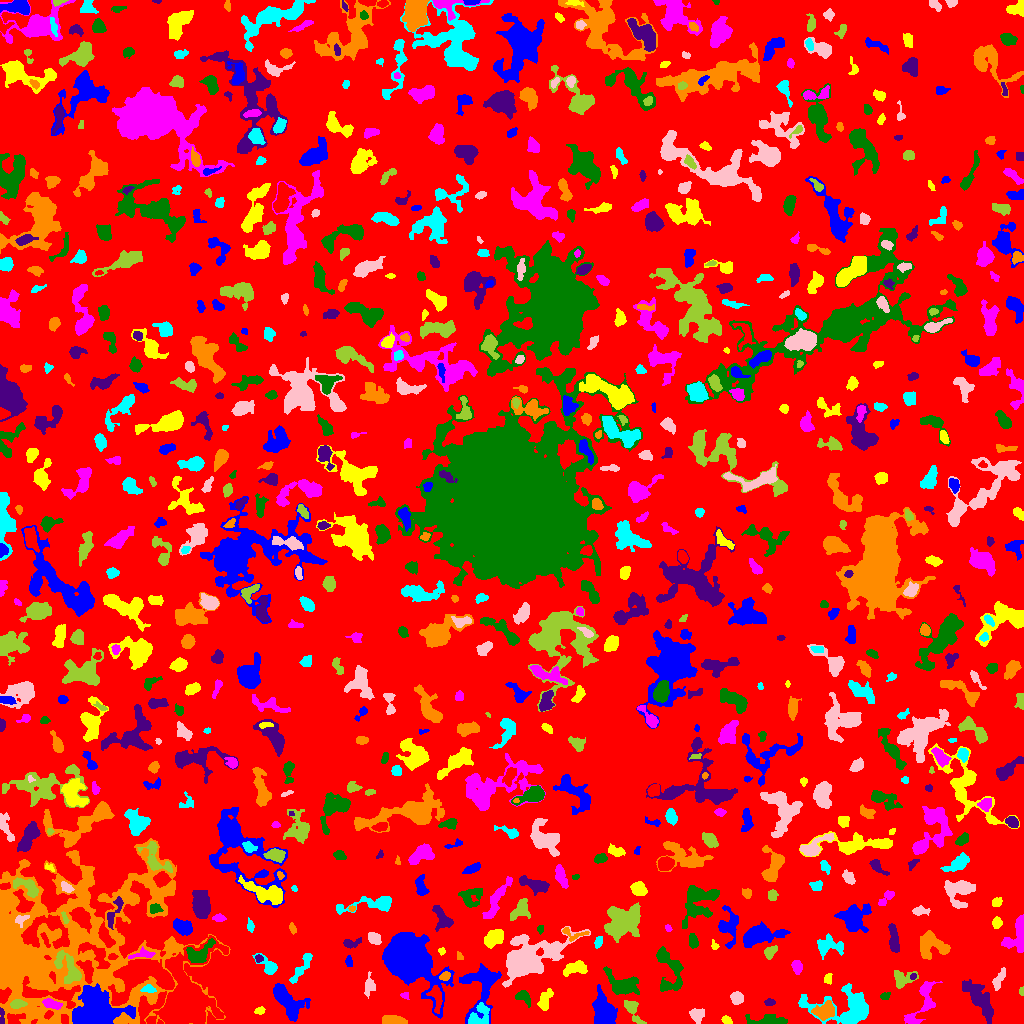

The data file committed next to this chart (first rows):
ID, X, Y, A, B, theta, total_flux, mu_max, mu_median, mu_mean, R_fwhm, R_e, R10, R90, x_start, x_end, y_start, y_end, area, greylevel
0, 499.8, 487.2, 309.8, 292.5, 1.019, 1266088, 144.0, 1.0, 1.668, 8.019, 223.8, 69.54, 370, 0, 1023, 0, 1023, 759053, 1.668
1, 287.9, 21.26, 10.63, 4.709, -0.9188, 2647, 10.0, 4.0, 4.262, 9.322, 7.506, 2.985, 11.78, 273, 310, 2, 40, 621, 7.262
2, 726.3, 3.617, 2.65, 1.58, -0.5995, 133.0, 4.0, 2.0, 1.727, 3.656, 2.523, 0.9772, 3.989, 721, 732, 0, 8, 77, 5.727
3, 911, 3.785, 3.561, 1.772, -0.7894, 172.0, 6.0, 2.0, 2.263, 3.192, 2.646, 0.9772, 4.184, 906, 918, 0, 9, 76, 7.263
4, 771.2, 2.304, 8.905, 2.159, -0.003761, 820.0, 9.0, 2.0, 2.857, 4.184, 4.442, 1.693, 7.506, 745, 787, 0, 9, 287, 6.857
5, 1.729, 7.203, 5.085, 1.233, -1.51, 177.0, 5.0, 2.0, 2.458, 3.338, 2.764, 0.9772, 4.184, 0, 4, 0, 16, 72, 11.46
6, 393.8, 2.881, 5.836, 1.971, -0.114, 851.0, 8.0, 5.0, 4.192, 6.283, 4.37, 1.784, 6.555, 382, 407, 0, 8, 203, 8.192
7, 850.2, 14.53, 14.18, 8.192, -0.01275, 4851, 16.0, 3.0, 4.602, 8.903, 8.463, 3.241, 15.08, 798, 868, 0, 40, 1054, 7.602
8, 696.8, 8.327, 3.55, 3.172, -1.015, 510.0, 8.0, 3.0, 2.881, 4.184, 4.146, 1.493, 6.531, 689, 704, 0, 15, 177, 5.881
9, 632.6, 13.07, 7.821, 2.836, -1.055, 642.0, 6.0, 3.0, 2.779, 6.433, 4.853, 1.954, 7.464, 624, 646, 0, 23, 231, 6.779
10, 337.9, 18.4, 11.32, 5.631, 0.59, 2422, 10.0, 3.0, 3.465, 7.959, 7.777, 2.877, 12.8, 317, 357, 0, 33, 699, 6.465
11, 604.3, 9.33, 6.186, 4.454, -1.384, 7758, 45.0, 8.0, 12.95, 6.628, 6.024, 2.394, 10.25, 592, 617, 0, 39, 599, 15.95
12, 259.4, 12.79, 2.56, 1.771, 0.2472, 230.0, 5.0, 3.0, 3.194, 3.909, 2.764, 1.128, 4.146, 254, 265, 9, 17, 72, 6.194
13, 51.19, 19.62, 4.593, 2.097, -0.2917, 441.0, 6.0, 3.0, 2.774, 5.14, 3.868, 1.493, 6.129, 42, 62, 14, 25, 159, 9.774
14, 522.6, 27.14, 3.831, 2.843, -0.4869, 449.0, 6.0, 3.0, 2.824, 5.078, 3.742, 1.493, 5.971, 515, 530, 16, 33, 159, 6.824
15, 769.8, 21.12, 2.654, 1.708, -0.02952, 192.0, 5.0, 3.0, 2.667, 3.432, 2.764, 1.128, 4.222, 764, 775, 18, 25, 72, 6.667
16, 824.7, 12.49, 5.264, 3.682, 0.2318, 1308, 10.0, 4.0, 4.303, 6.257, 5.382, 2.111, 8.482, 811, 834, 3, 23, 304, 9.303
17, 479.5, 6.931, 6.727, 4.832, 1.037, 523.0, 5.0, 2.0, 1.779, 5.14, 5.046, 1.871, 8.156, 468, 489, 0, 21, 294, 8.779
18, 736.8, 25.7, 2.942, 2.848, -0.379, 682.0, 9.0, 4.0, 4.577, 4.82, 3.742, 1.493, 5.836, 730, 743, 19, 32, 149, 7.577
19, 17.19, 19.52, 3.929, 2.048, 0.07876, 393.0, 6.0, 3.0, 3.07, 5.046, 3.613, 1.382, 5.585, 10, 27, 15, 24, 128, 13.07
20, 245.6, 30.53, 5.257, 4.896, -0.4634, 1522, 11.0, 3.0, 4.07, 5.352, 5.499, 2.111, 9.305, 235, 261, 16, 40, 374, 7.07
21, 96.04, 10.79, 8.364, 7.638, -0.4972, 26136, 80.0, 9.0, 18.16, 8.74, 8.195, 3.29, 15.21, 72, 135, 0, 40, 1439, 25.16
22, 544.8, 23.09, 5.695, 2.68, 1.216, 613.0, 6.0, 3.0, 2.878, 6.206, 4.618, 1.871, 7.203, 537, 553, 13, 35, 213, 6.878
23, 405.3, 27.92, 2.031, 1.738, -0.507, 108.0, 4.0, 2.0, 2.0, 3.09, 2.185, 0.7979, 3.656, 400, 409, 24, 31, 54, 6.0
24, 884.9, 27.15, 2.467, 1.771, 0.472, 158.0, 4.0, 2.0, 2.257, 3.949, 2.646, 0.9772, 4.029, 880, 890, 24, 31, 70, 6.257
25, 978.9, 24.32, 11.9, 3.753, -0.9697, 2136, 11.0, 3.0, 3.423, 5.323, 7.569, 2.764, 12.24, 962, 993, 0, 44, 624, 6.423
26, 65.81, 76.68, 53.72, 40.75, 0.2861, 63895, 19.0, 4.0, 4.708, 15.63, 36.25, 11.82, 58.5, 0, 230, 0, 185, 13573, 6.708
27, 148.6, 34.47, 3.324, 1.888, -0.07457, 264.0, 5.0, 3.0, 2.694, 3.989, 3.038, 1.262, 4.754, 140, 156, 31, 39, 98, 9.694
28, 998.8, 43.87, 6.452, 2.125, 1.121, 419.0, 6.0, 3.0, 2.494, 5.232, 4.442, 1.693, 6.531, 992, 1005, 33, 56, 168, 6.494
29, 1022, 32.16, 2.021, 1.105, -1.544, 83.0, 5.0, 2.0, 2.024, 2.257, 1.871, 0.5642, 2.877, 1019, 1023, 28, 37, 41, 7.024
30, 436.4, 25.85, 6.918, 2.733, -1.418, 621.0, 6.0, 3.0, 2.785, 6.206, 4.652, 1.871, 7.269, 426, 442, 10, 38, 223, 10.78
31, 407.9, 63.32, 11, 7.779, -0.9174, 55360, 133.0, 8.0, 23.04, 9.322, 9.356, 3.7, 18.57, 382, 454, 5, 91, 2403, 26.04
32, 828.5, 44.43, 2.586, 2.041, 1.417, 157.0, 4.0, 2.0, 1.987, 4.068, 2.706, 0.9772, 4.222, 824, 832, 39, 50, 79, 5.987
33, 924.9, 25.11, 11.81, 5.229, 1.257, 1042, 8.0, 2.0, 2.672, 5.614, 5.971, 2.185, 9.641, 904, 942, 0, 42, 390, 5.672
34, 622.2, 38.18, 9.003, 4.905, -0.4155, 1534, 8.0, 3.0, 3.118, 7.356, 6.979, 2.585, 11.04, 603, 639, 29, 57, 492, 6.118
35, 913, 46.85, 1.492, 1.136, 0.8134, 41.0, 3.0, 1.0, 1.0, 1.954, 1.596, 0.5642, 2.585, 910, 916, 44, 50, 41, 7.0
36, 445.1, 47.43, 2.498, 1.895, 0.8123, 167.0, 6.0, 2.0, 1.898, 2.764, 2.585, 0.7979, 4.297, 439, 450, 43, 52, 88, 9.898
37, 301.7, 56.14, 10.37, 2.352, 0.9927, 432.0, 3.0, 2.0, 1.721, 6.933, 5.262, 2.111, 7.899, 289, 312, 40, 70, 251, 6.721
38, 369.9, 38.27, 4.726, 2.568, 1.507, 402.0, 8.0, 2.0, 2.393, 3.09, 3.742, 1.262, 6.333, 364, 375, 25, 52, 168, 6.393
39, 901.5, 43.65, 5.281, 3.861, 0.3213, 792.0, 9.0, 2.0, 3.155, 4.549, 4.297, 1.693, 7.506, 894, 918, 35, 53, 251, 6.155
40, 963.6, 49.81, 2.323, 1.165, 0.4099, 114.0, 4.0, 3.0, 2.533, 3.241, 2.111, 0.7979, 3.141, 959, 968, 47, 53, 45, 6.533
41, 482.1, 38.25, 14.21, 8.741, 1.371, 3306, 13.0, 4.0, 4.102, 6.103, 8.556, 3.038, 14, 459, 501, 0, 60, 806, 7.102
42, 575.3, 55.13, 6.422, 2.975, 0.2219, 476.0, 4.0, 2.0, 1.845, 7.047, 5.015, 1.954, 7.838, 563, 587, 47, 63, 258, 5.845
43, 797.2, 56.95, 3.21, 2.128, -1.428, 334.0, 6.0, 2.0, 2.55, 4.514, 3.338, 1.262, 5.202, 791, 802, 49, 63, 131, 6.55
44, 670.1, 52.92, 12.54, 6.616, -1.395, 989.0, 6.0, 1.0, 1.738, 6.129, 6.507, 2.257, 11.17, 656, 683, 32, 77, 569, 6.738
45, 258.8, 64.95, 2.055, 1.704, 0.04851, 176.0, 6.0, 3.0, 2.983, 3.241, 2.326, 0.7979, 3.656, 255, 263, 61, 69, 59, 7.983
46, 933.3, 77.86, 8.546, 5.313, -0.2584, 1029, 7.0, 2.0, 2.038, 4.853, 6.408, 2.326, 10.22, 920, 950, 64, 93, 505, 6.038
47, 268.4, 56.86, 6.365, 3.225, -0.7676, 568.0, 7.0, 2.0, 2.654, 4.184, 4.334, 1.596, 7.047, 252, 277, 49, 70, 214, 5.654
48, 524.5, 63, 12.1, 6.93, 0.4941, 14466, 48.0, 4.0, 9.173, 8.117, 8.176, 3.141, 16.31, 502, 590, 36, 97, 1577, 12.17
49, 68.59, 54.78, 9.881, 4.78, -0.9998, 1456, 7.0, 3.0, 3.317, 7.695, 6.864, 2.706, 10.52, 54, 81, 40, 73, 439, 10.32
50, 112.0, 66.64, 1.937, 1.545, -0.05065, 87.0, 4.0, 2.0, 1.526, 3.141, 2.257, 0.7979, 3.385, 108, 118, 64, 70, 57, 9.526
51, 348.7, 62.09, 2.663, 1.697, -1.446, 110.0, 3.0, 1.0, 1.486, 3.141, 2.706, 0.9772, 4.334, 345, 352, 57, 68, 74, 5.486
52, 441.5, 72.42, 1.769, 1.736, 1.149, 120.0, 5.0, 2.0, 2.5, 2.646, 2.185, 0.7979, 3.385, 438, 445, 68, 76, 48, 5.5
53, 142.4, 68.84, 7.255, 2.164, 0.1192, 158.0, 3.0, 1.0, 1.046, 3.385, 3.338, 1.262, 5.585, 128, 155, 65, 77, 151, 7.046
54, 199.5, 70.27, 8.489, 4.272, 0.6312, 776.0, 5.0, 2.0, 2.276, 7.001, 6.18, 2.459, 9.08, 186, 215, 61, 85, 341, 9.276
55, 893.6, 84.65, 7.715, 2.197, -1.447, 801.0, 8.0, 3.0, 3.243, 5.642, 5.015, 1.871, 7.818, 888, 899, 71, 100, 247, 6.243
56, 459.9, 66.49, 2.241, 1.253, -1.2, 82.0, 4.0, 2.0, 1.64, 3.038, 1.954, 0.7979, 3.038, 457, 463, 64, 72, 50, 5.64
57, 829.5, 77.67, 7.419, 4.627, -0.07253, 1110, 7.0, 3.0, 3.265, 6.887, 5.944, 2.326, 9.115, 817, 843, 64, 90, 340, 6.265
58, 553.6, 74.56, 4.266, 1.823, 0.675, 302.0, 5.0, 2.0, 2.649, 4.222, 3.29, 1.382, 5.171, 545, 560, 68, 80, 114, 8.649
59, 770.4, 71.5, 3.743, 2.235, 0.8948, 217.0, 4.0, 2.0, 1.607, 4.652, 3.338, 1.262, 5.323, 764, 777, 64, 78, 135, 5.607
... 759 more rows
